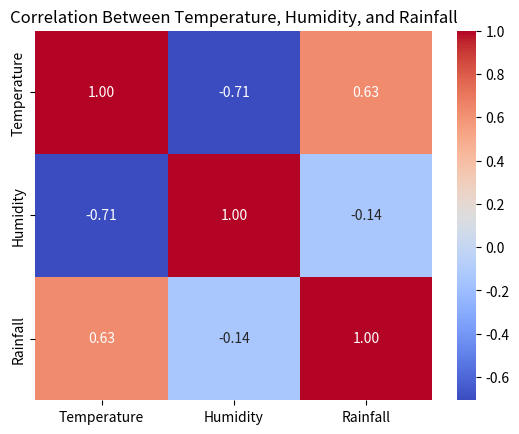

Python code for this plot:
#  You have a dataset with weather data containing columns "Date," "City," "Temperature," "Humidity," "Wind Speed," and "Rainfall."
# Identify any correlations between temperature, humidity, and rainfall.

import pandas as pd
import seaborn as sns
import matplotlib.pyplot as plt

data = {
    'Date': ['2024-11-01', '2024-11-02', '2024-11-03', '2024-11-04'],
    'City': ['City A', 'City A', 'City B', 'City B'],
    'Temperature': [20, 22, 15, 17],
    'Humidity': [60, 65, 70, 72],
    'Wind Speed': [10, 12, 8, 9],
    'Rainfall': [0, 5, 1, 0]
}
df = pd.DataFrame(data)

correlation_data = df[['Temperature', 'Humidity', 'Rainfall']]

correlation_matrix = correlation_data.corr()

print(correlation_matrix)

sns.heatmap(correlation_matrix, annot=True, cmap='coolwarm', fmt='.2f')
plt.title('Correlation Between Temperature, Humidity, and Rainfall')
plt.show()
